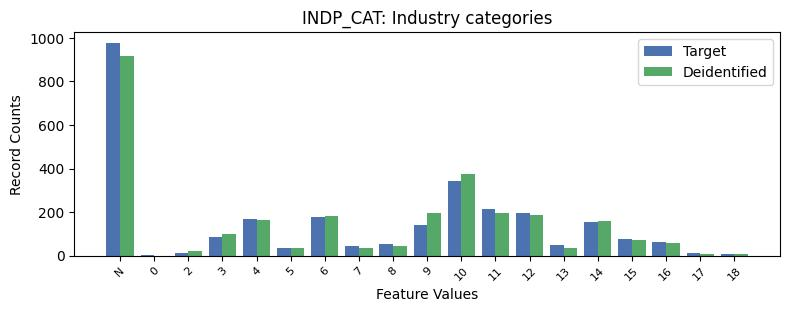

Source data for this figure (header and first rows):
, INDP_CAT, count_target, count_deidentified
0, -1, 978, 918.0
1, 10, 343, 375.0
2, 11, 215, 195.0
3, 12, 197, 185.0
4, 6, 179, 181.0
5, 4, 170, 166.0
6, 14, 153, 158.0
7, 9, 143, 196.0
8, 3, 85, 101.0
9, 15, 78, 74.0
10, 16, 61, 59.0
11, 8, 53, 46.0
12, 13, 48, 35.0
13, 7, 44, 34.0
14, 5, 35, 36.0
15, 17, 11, 8.0
16, 2, 10, 20.0
17, 18, 7, 8.0
18, 0, 2, 0.0
